12-way image classification set "public" from GitHub (dpishalking/retro-pressa-dashboard); label vocabulary: congratulatory magazine, family edition, gift edition, life book, magazine from date, newspaper from date, packaging, personal newspaper, pervoe pismo, reproduction, retro newspaper, retro poster.

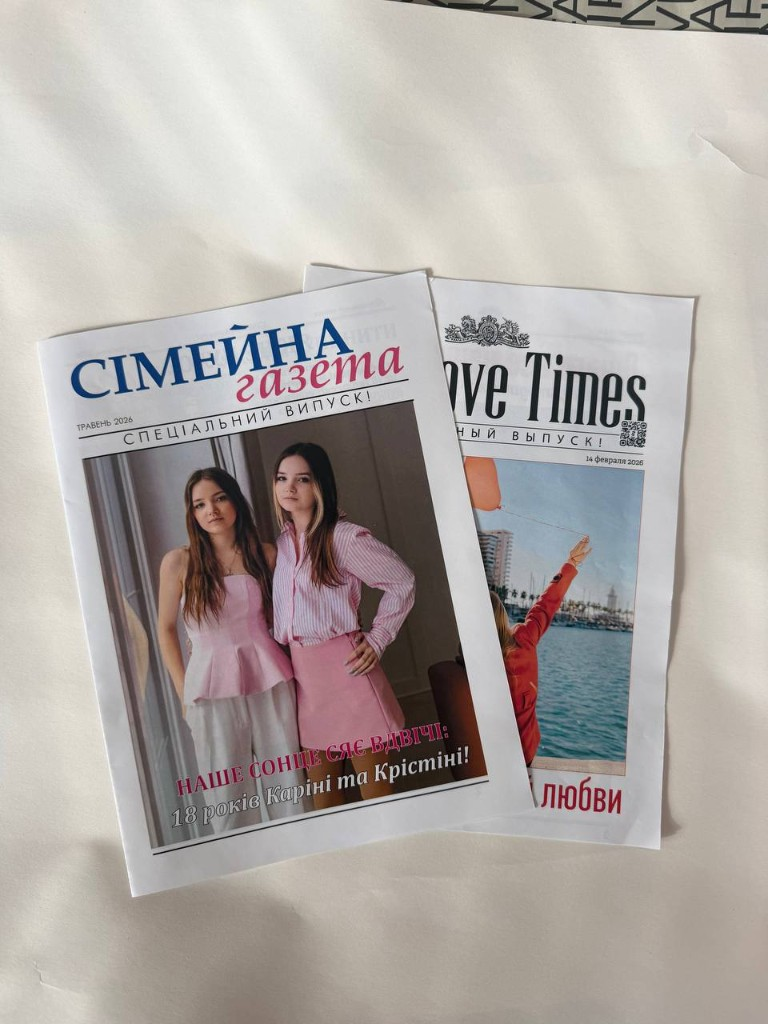
Label: personal newspaper

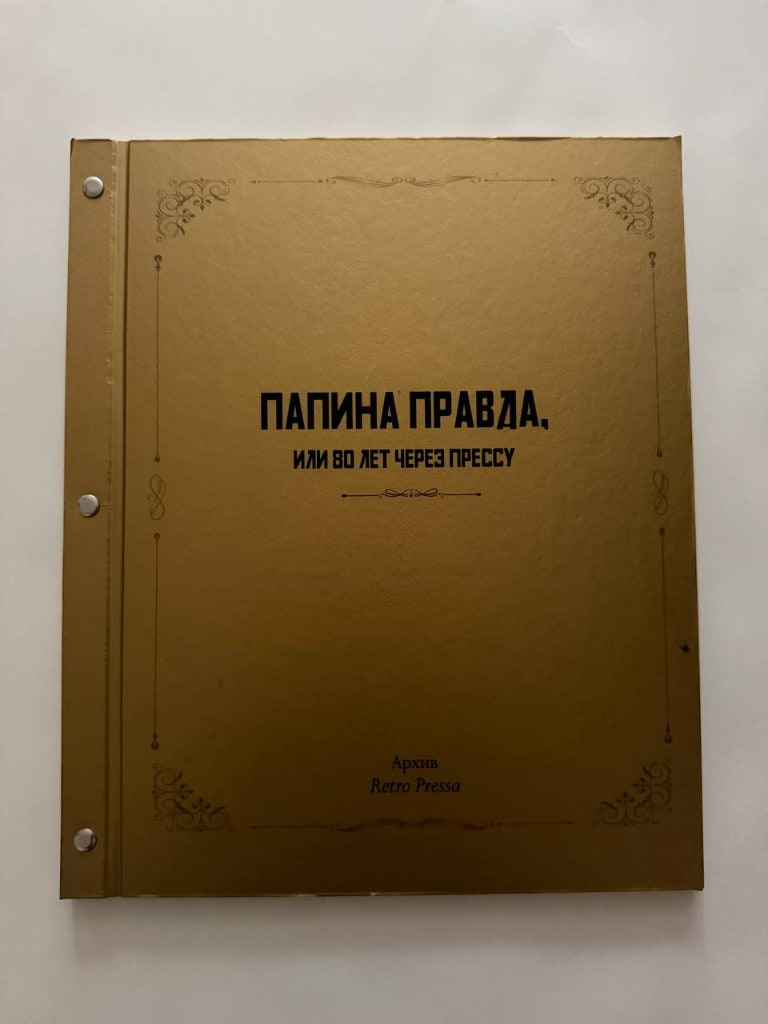
Label: life book

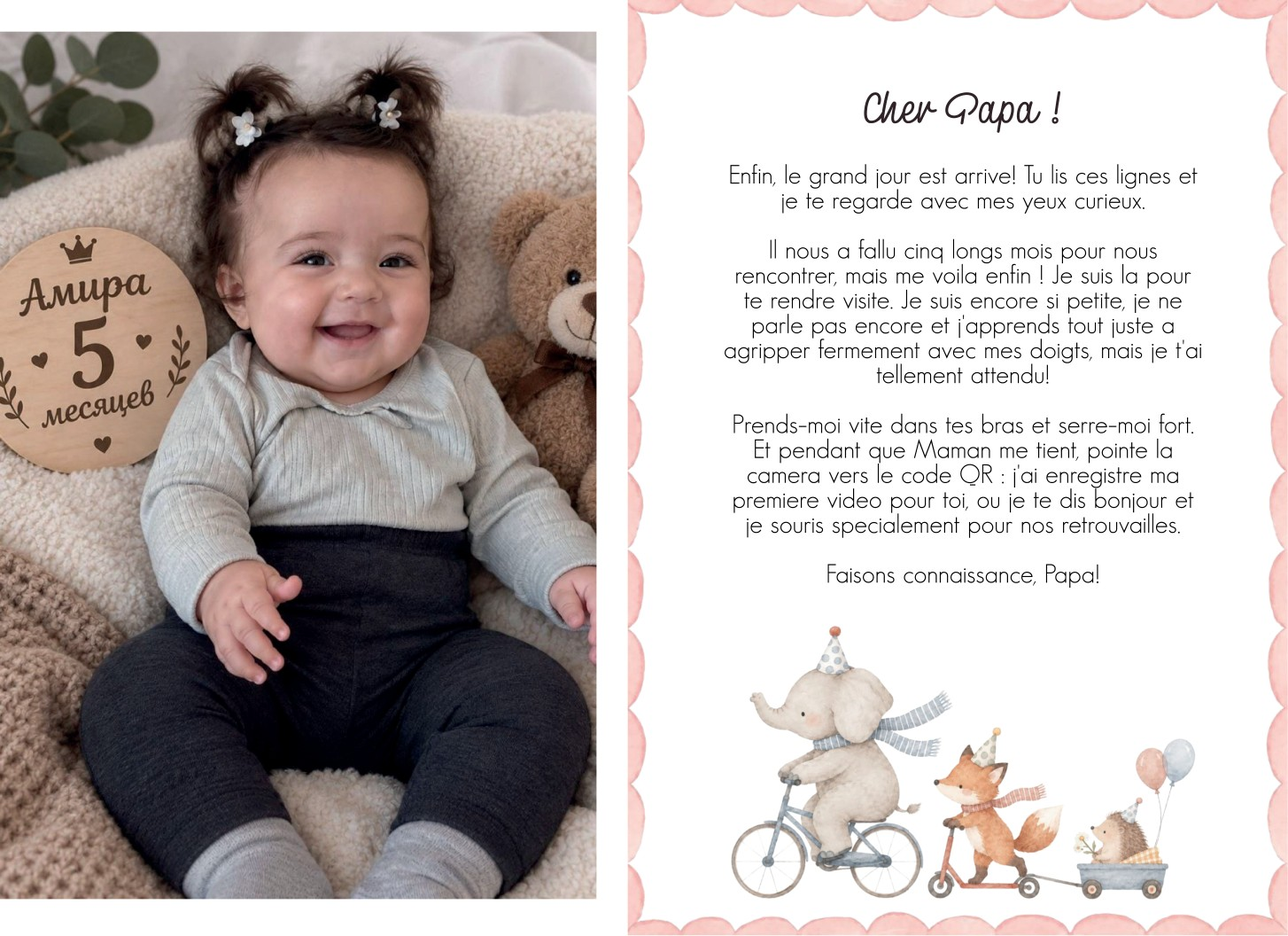
Label: pervoe pismo

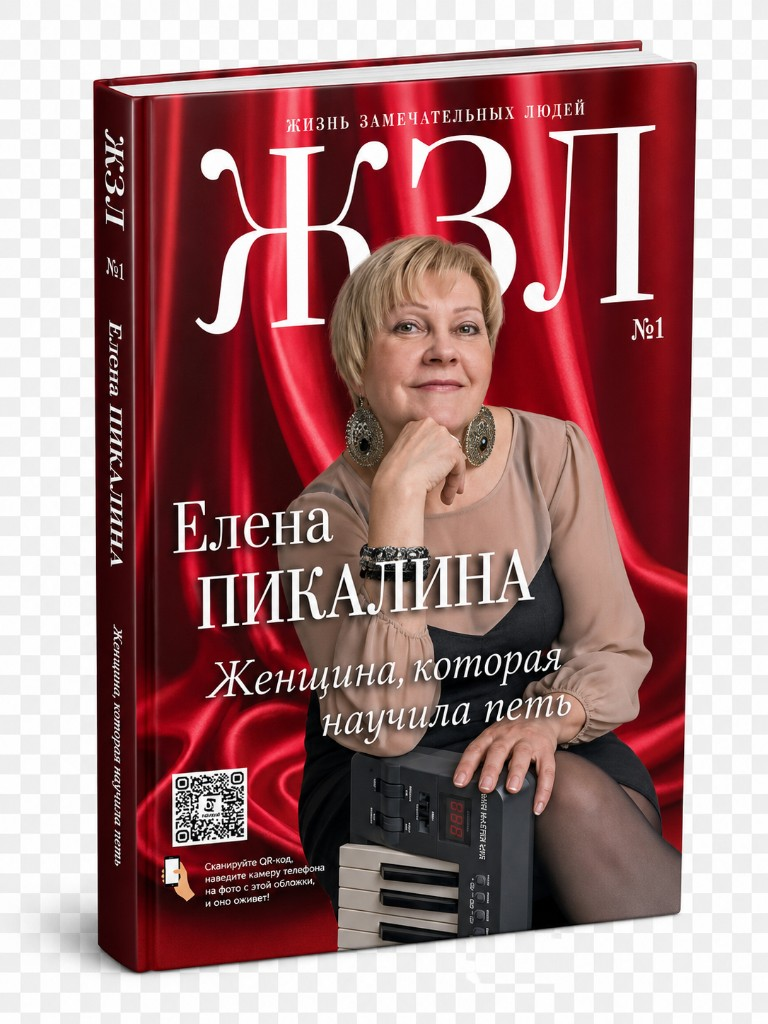
Label: gift edition

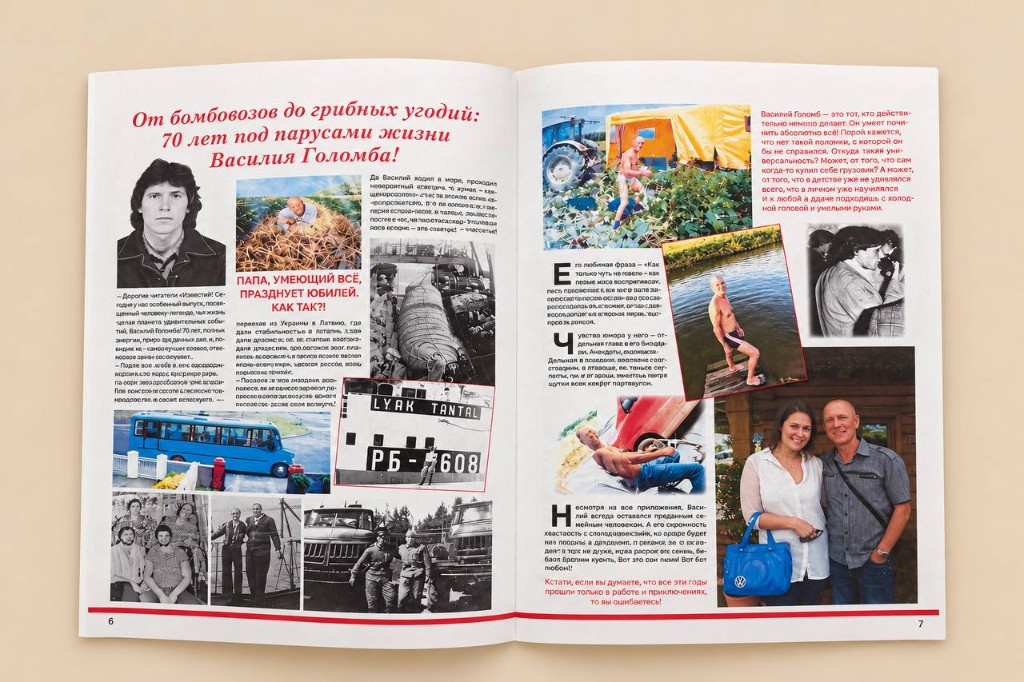
Label: congratulatory magazine

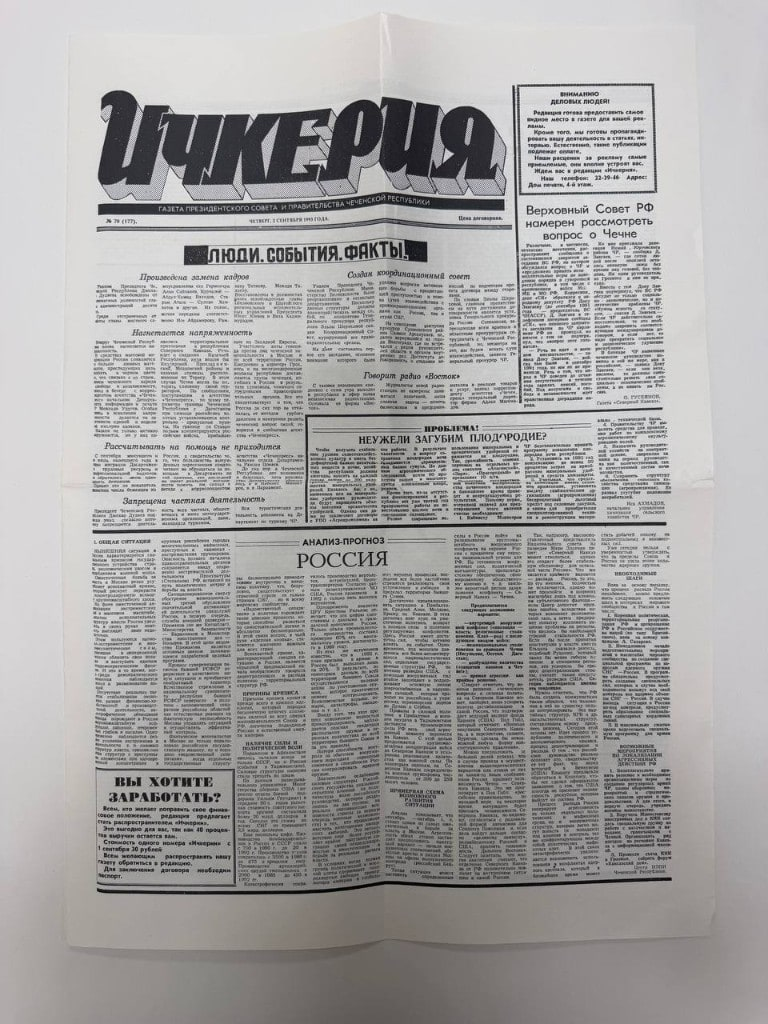
Label: reproduction
